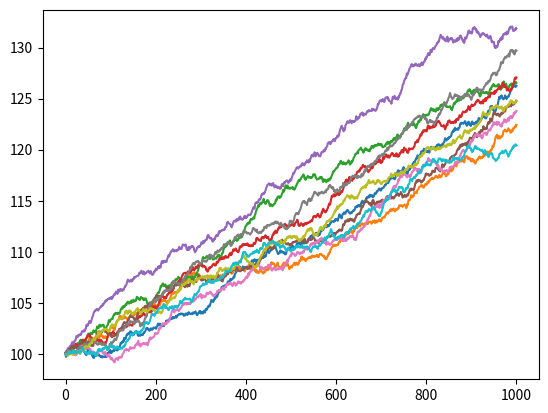

This chart was generated by the following Python code: (Note: this script raises an exception after producing the figure.)
import numpy as np
import matplotlib.pyplot as plt

stock_init = 100
volatility = 0.015
r = 0.06

runs = 10
scale = 252

x = np.linspace(0, 1000, 1000)
A = np.zeros(1000)
s_t = stock_init
d_t = 1/scale
mu = r # usually drift is the interest rate
K = 112

put_list, call_list, chooser_list = [0] * runs, [0] * runs, [0] * runs

for j in range(runs):
    for i in range(1000):
        dW_t = np.random.normal(loc=0, scale=np.sqrt(d_t))
        dS_t = mu * s_t * d_t + volatility * s_t * dW_t
        s_t += dS_t
        A[i] = s_t

    avg = np.sum(A) / 1000
    put = max(0,K - avg)
    call = max(0,avg - K)
    dT = np.exp(-r * (1000 / scale))
    chooser = max(put, call)
    put_list[j] = put * dT
    call_list[j] = call * dT
    chooser_list[j] = chooser * dT
    s_t = stock_init
    print(avg)

    plt.plot(x, A)

print(put_list)
print(call_list)
print(chooser_list)
plt.savefig('../figs/black-scholes-fan.png')
print(f"put: {np.average(put_list)}. call: {np.average(call_list)}, chooser: {np.average(chooser_list)}")
    
    